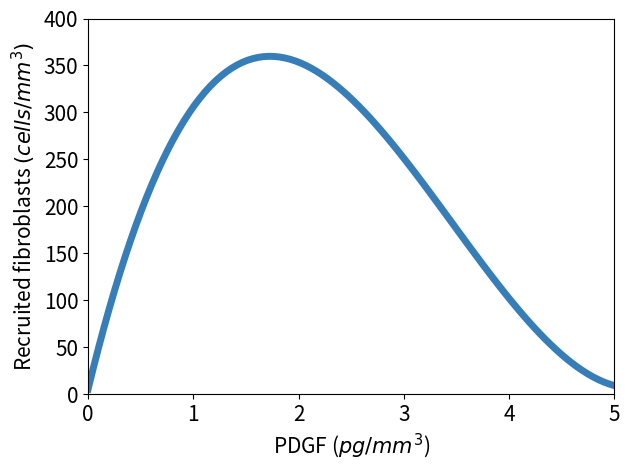

Write the Python code that produced this figure. (Note: this script raises an exception after producing the figure.)
import matplotlib.pyplot as plt
import numpy

x = numpy.linspace(0,5,100) # 100 linearly spaced numbers
y = 5.302294 + 461.4242*x - 178.0119*x**2 + 17.17551*x**3

def loop_fig(fignum):
    return fignum + 1

# compose plot
lw = 5
ls = 15
fs = 15
lfs = 25
ts = 20

n = loop_fig(1)
plt.figure(n)
plt.plot(x,y, linewidth=lw, ls='-', color = "#377eb8" )
plt.xlim(0,5)
plt.ylim(0,400)
plt.ylabel("Recruited fibroblasts $(cells/mm^3)$", fontsize=fs)
plt.xlabel("PDGF ($pg/mm^3$)", fontsize=fs)
#plt.title("Fibroblast recruitment by PDGF per day", fontsize=ts)
plt.tick_params(labelsize=ls)
plt.tight_layout()
print('... Plotting macrophages')
plt.savefig('result/' + 'PDGF-FIBRO.png', format='png', dpi=500, bbox_inches='tight')

x = numpy.linspace(0,1400,100) # 100 linearly spaced numbers
y = 0.1378065 - 0.0005775911*x + 9.28343e-7*x**2 - 4.441029e-10*x**3

n = loop_fig(n)
plt.figure(n)
plt.plot(x,y, linewidth=lw, ls='-', color = "#377eb8" )
plt.xlim(0,1400)
plt.ylim(0,0.15)
plt.ylabel("Collagen synthesis ratio", fontsize=fs)
plt.xlabel(" Collagen $(\u03bcg/mm^3$)", fontsize=fs)
#plt.title("Collagen synthesis ratio based on the TGF-$\beta$ concentration", fontsize=ts)
plt.tick_params(labelsize=ls)
plt.tight_layout()
print('... Plotting coll-coll')
plt.savefig('result/' + 'Coll-coll.png', format='png', dpi=500, bbox_inches='tight')

x = numpy.linspace(0,9,100) # 100 linearly spaced numbers
y = 0.2151515 + 0.6137554 * x - 0.149513 * x ** 2 + 0.008787879 * x ** 3

n = loop_fig(n)
plt.figure(n)
plt.plot(x,y, linewidth=lw, ls='-', color = "#377eb8" )
plt.xlim(0,9)
plt.ylim(0,1)
plt.ylabel("Collagen synthesis ratio", fontsize=fs)
plt.xlabel(" TGFB $(\u03bcg/mm^3$)", fontsize=fs)
#plt.title("Collagen production ratio by TGFB", fontsize=ts)
plt.tick_params(labelsize=ls)
plt.tight_layout()
print('... Plotting tgfb-coll')
plt.savefig('result/' + 'tgfb-coll.png', format='png', dpi=500, bbox_inches='tight')

x = numpy.linspace(0,100,100) # 100 linearly spaced numbers
y = 0.0492 * x**3 - 0.9868 * x**2 + 6.5408 * x +7.1092


n = loop_fig(n)
plt.figure(n)
plt.plot(x,y/24, linewidth=lw, ls='-', color = "#377eb8" )
plt.xlim(0,5)
plt.ylim(0,1)
plt.ylabel("Fibroblats activation ratio", fontsize=fs)
plt.xlabel(" TGFB $(\u03bcg/mm^3$)", fontsize=fs)
#plt.title("Collagen production ratio by TGFB", fontsize=ts)
plt.tick_params(labelsize=ls)
plt.tight_layout()
print('... Plotting Fibro-tgfb')
plt.savefig('result/' + 'Fibro-tgfb.png', format='png', dpi=500, bbox_inches='tight')